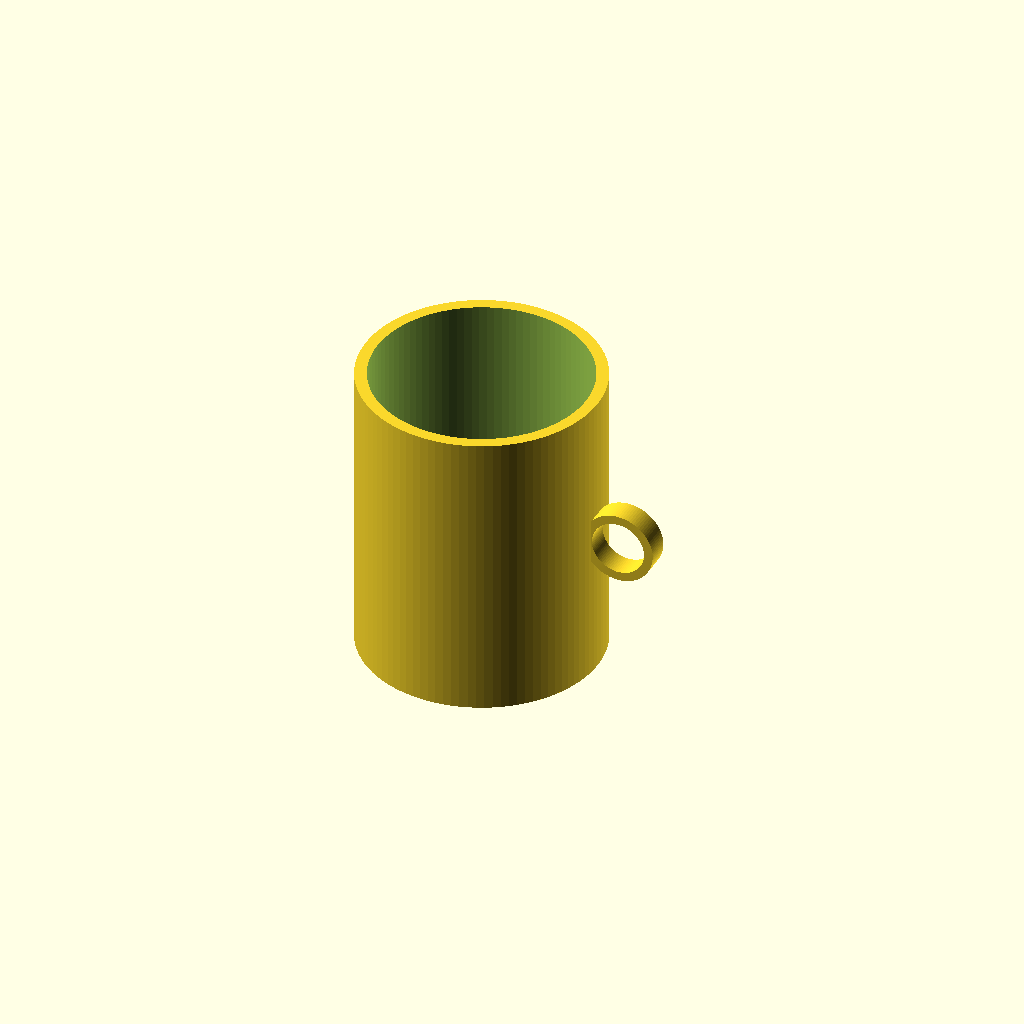
Cell 1: rendered with the file's own defaults.
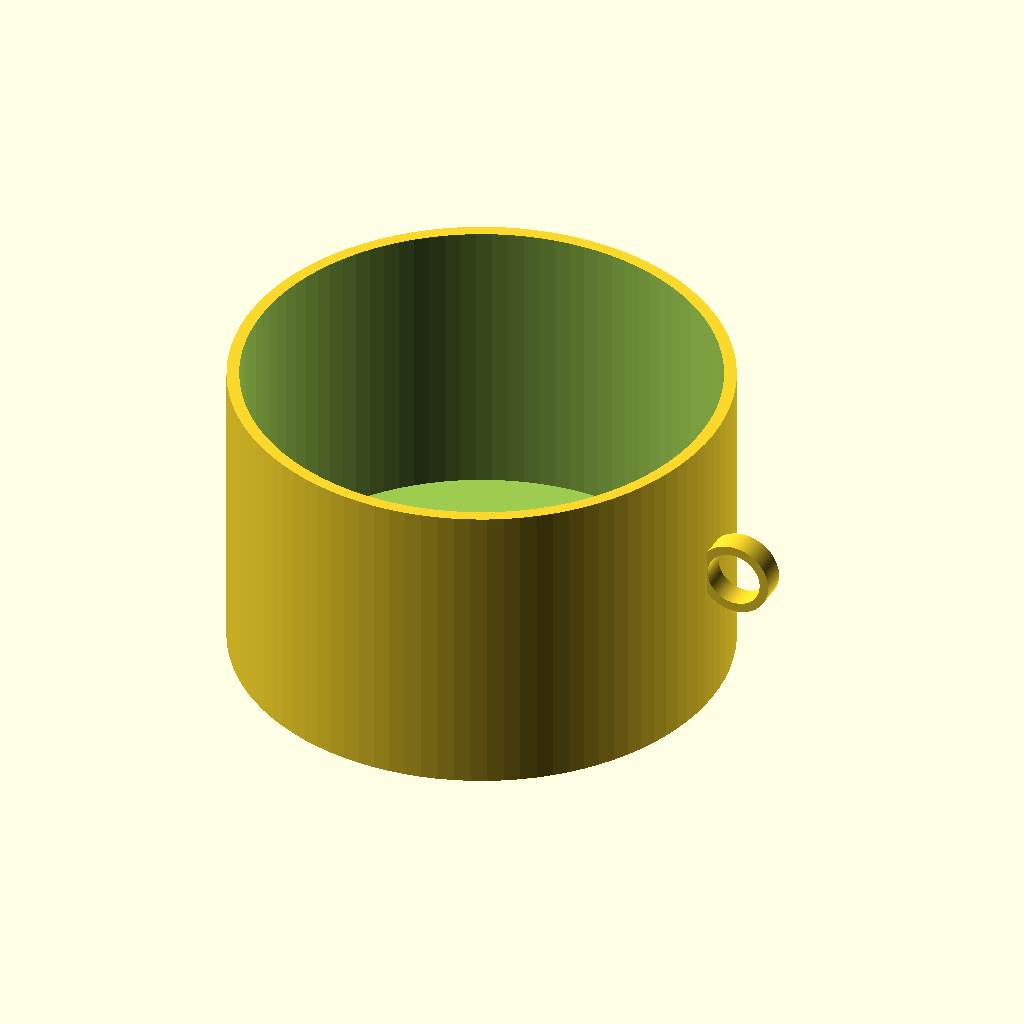
Cell 2: the same model with cup_outer_radius = 80.
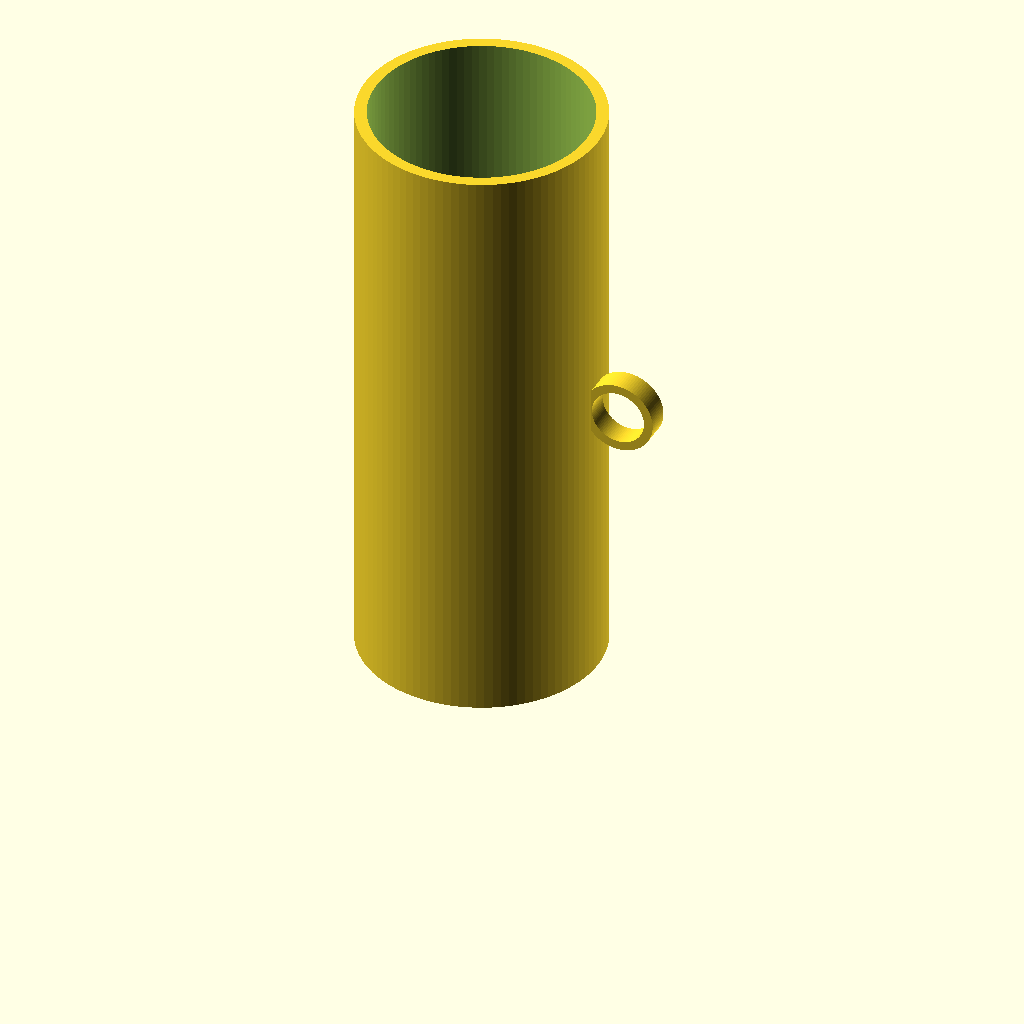
Cell 3: cup_height = 200 (everything else at default).
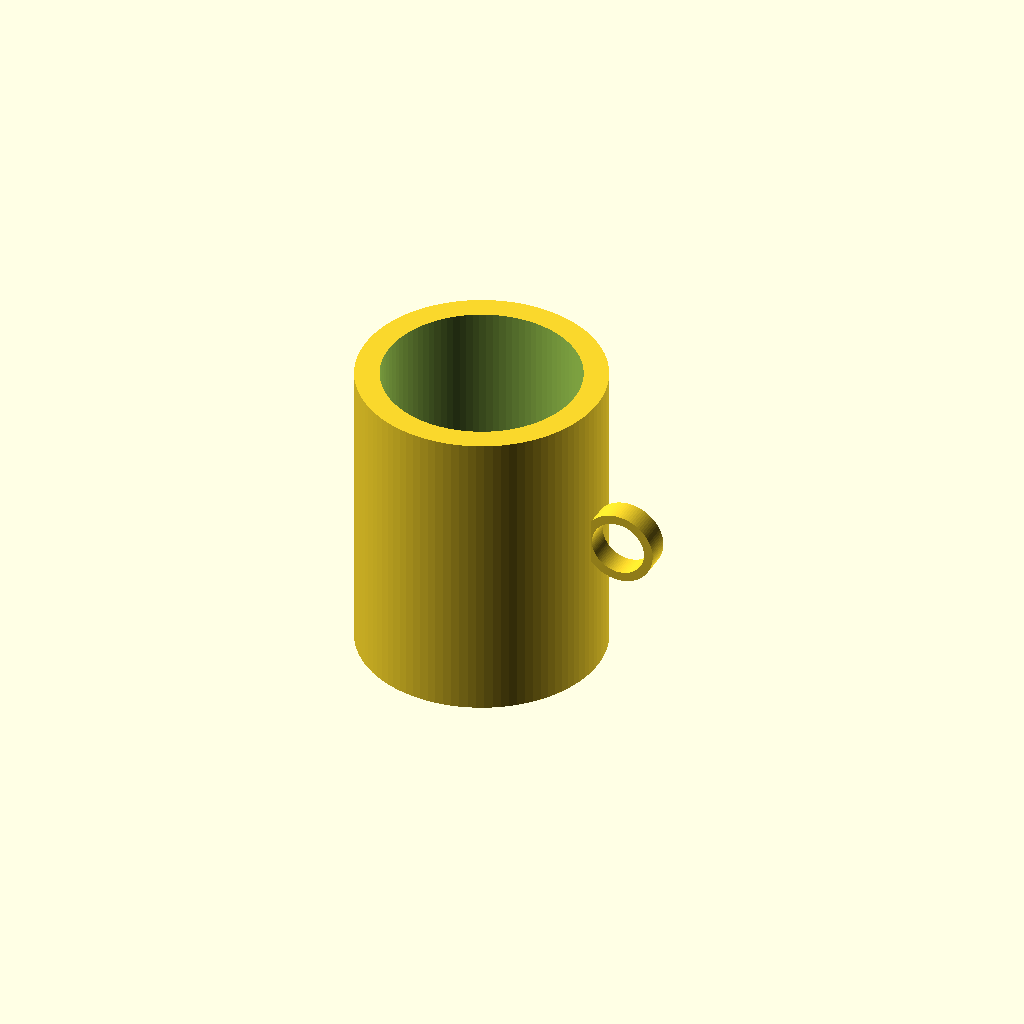
Cell 4: wall_thickness = 8 (everything else at default).
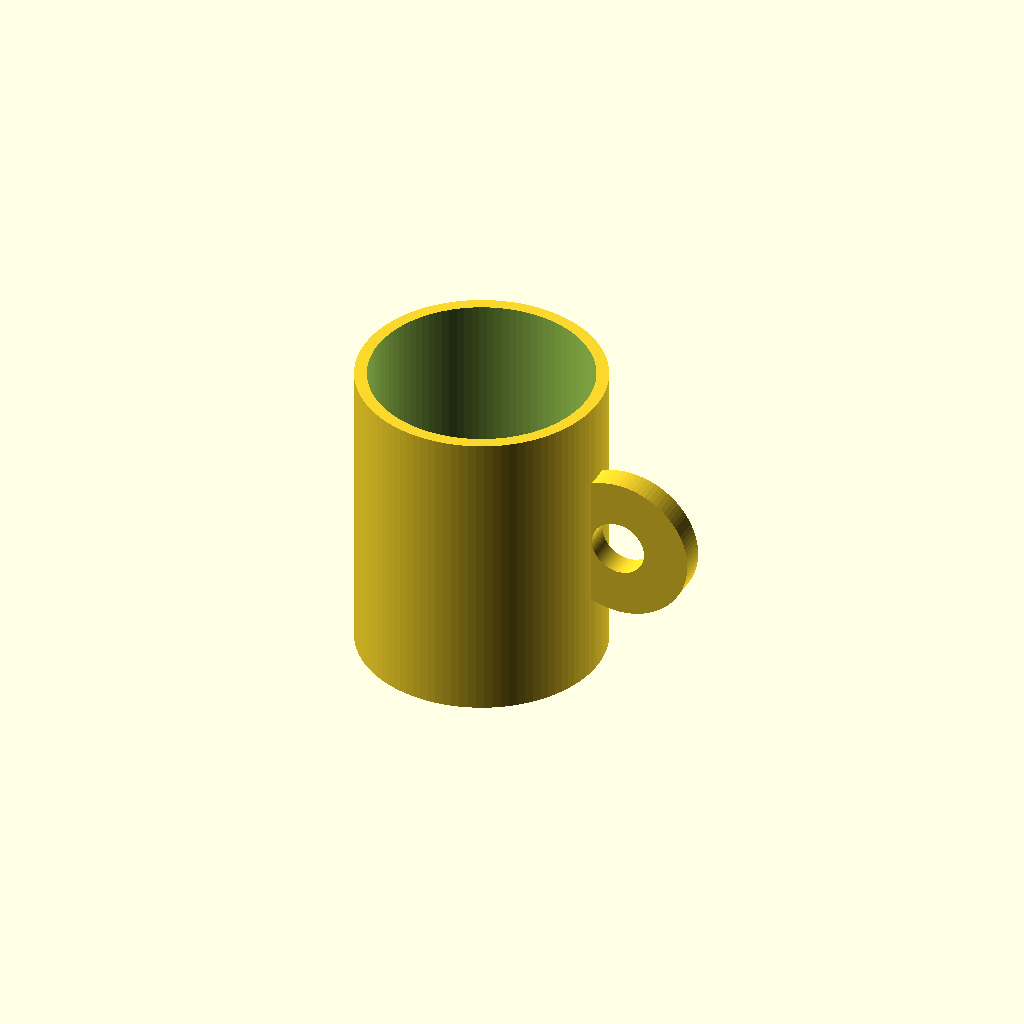
Cell 5: the same model with handle_outer_radius = 24.
All cells are drawn from one camera (rotation 55°, 0°, 25°, orthographic, colour scheme Cornfield), so only the parameter changes between them.
The OpenSCAD source (results/tier-1-mug/bare-xhigh_gpt-6-sol-66d6ab1f4b54-2026-10-06T19-30-57-891Z/final.scad):
$fn = 96;

cup_outer_radius = 40;
cup_height = 100;
wall_thickness = 4;
bottom_thickness = 6;

handle_outer_radius = 12;
handle_inner_radius = 9;
handle_depth = 8;
handle_center_x = cup_outer_radius + 9;

union() {
    // 上部が開いたカップ本体
    difference() {
        cylinder(h = cup_height, r = cup_outer_radius);

        translate([0, 0, bottom_thickness])
            cylinder(
                h = cup_height - bottom_thickness + 0.1,
                r = cup_outer_radius - wall_thickness
            );
    }

    // カップの中ほどに付くリング状の取手
    translate([handle_center_x, 0, cup_height / 2])
        rotate([90, 0, 0])
            linear_extrude(height = handle_depth, center = true)
                difference() {
                    circle(r = handle_outer_radius);
                    circle(r = handle_inner_radius);
                }
}
Customizer parameters (derived from the source; name, type, default, range or options):
cup_outer_radius: number, default 40
cup_height: number, default 100
wall_thickness: number, default 4
bottom_thickness: number, default 6
handle_outer_radius: number, default 12
handle_inner_radius: number, default 9
handle_depth: number, default 8
